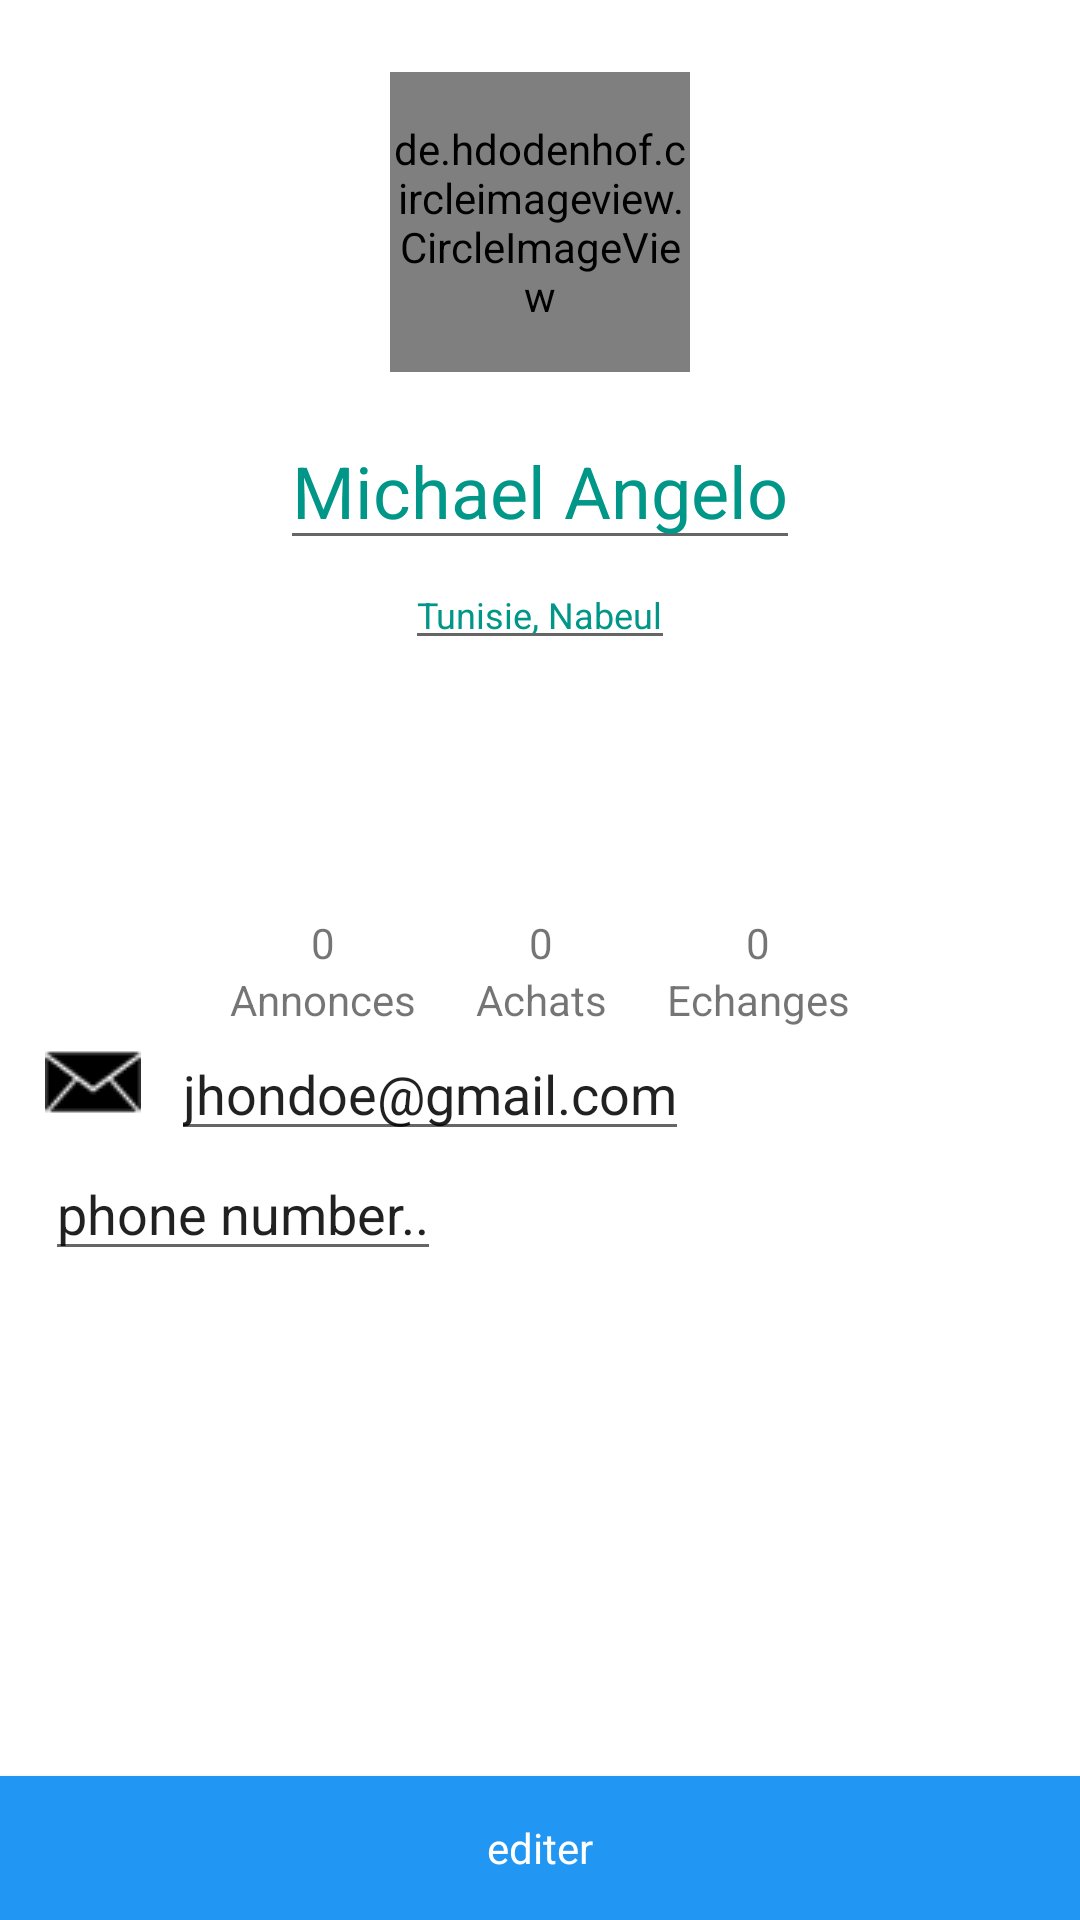

Write the Android layout XML for this screen, with the resource values it uses.
<!-- AndroidManifest.xml: application theme AppTheme -->
<!-- res/layout/fragment_profile.xml -->
<?xml version="1.0" encoding="utf-8"?>

<RelativeLayout xmlns:android="http://schemas.android.com/apk/res/android"
    xmlns:app="http://schemas.android.com/apk/res-auto"
    android:layout_width="match_parent"
    android:layout_height="match_parent"
    android:background="@color/white">>

    <ImageView
        android:id="@+id/imageMain"
        android:layout_width="match_parent"
        android:layout_height="match_parent"
        android:layout_marginBottom="160dp"
        android:scaleType="centerCrop" />

    <RelativeLayout
        android:id="@+id/relative_header"
        android:layout_width="match_parent"
        android:layout_height="250dp"
        android:layout_alignParentStart="true"
        android:layout_alignParentTop="true">

        <LinearLayout
            android:layout_width="match_parent"
            android:layout_height="180dp"
            android:layout_above="@+id/name"
            android:layout_marginBottom="-55dp"
            android:orientation="horizontal"
            android:padding="24dp">

            <LinearLayout
                android:layout_width="match_parent"
                android:layout_height="match_parent"
                android:layout_weight="1"
                android:gravity="center_horizontal|center_vertical">

            </LinearLayout>

            <LinearLayout
                android:layout_width="match_parent"
                android:layout_height="wrap_content"
                android:layout_weight="1"
                android:gravity="center_horizontal|center_vertical">

                <de.hdodenhof.circleimageview.CircleImageView xmlns:app="http://schemas.android.com/apk/res-auto"
                    android:id="@+id/imageView_profile"
                    android:layout_width="100dp"
                    android:layout_height="100dp"
                    android:src="@drawable/profile"
                    app:civ_border_color="#FF000000"
                    app:civ_border_width="1dp" />

                <ImageView
                    android:id="@+id/imageView"
                    android:layout_width="wrap_content"
                    android:layout_height="match_parent" />

            </LinearLayout>

            <LinearLayout
                android:layout_width="match_parent"
                android:layout_height="match_parent"
                android:layout_weight="1"
                android:gravity="center_horizontal|center_vertical">

            </LinearLayout>

        </LinearLayout>

        <EditText
            android:id="@+id/name"
            android:layout_width="wrap_content"
            android:layout_height="wrap_content"
            android:layout_above="@+id/address"
            android:layout_centerHorizontal="true"
            android:layout_marginTop="20dp"
            android:text="Michael Angelo"

            android:textColor="#009688"
            android:textSize="24sp" />

        <EditText
            android:id="@+id/address"
            android:layout_width="wrap_content"
            android:layout_height="wrap_content"
            android:layout_alignParentBottom="true"
            android:layout_centerHorizontal="true"
            android:layout_marginBottom="30dp"
            android:text="Tunisie, Nabeul"
            android:textColor="#009688"
            android:textSize="12sp" />

    </RelativeLayout>
<LinearLayout
    android:id="@+id/texts"
    android:layout_width="wrap_content"
    android:layout_height="wrap_content"
    android:layout_above="@+id/relative_body"
    android:layout_centerHorizontal="true"
    android:orientation="horizontal">
    <LinearLayout
        android:id="@+id/linear_annonce"
        android:layout_width="wrap_content"
        android:layout_height="wrap_content"
        android:layout_marginEnd="20dp"
        android:gravity="center"
        android:orientation="vertical">

        <TextView
            android:id="@+id/nbr_annonces"
            android:layout_width="wrap_content"
            android:layout_height="wrap_content"
            android:text="0"/>
        <TextView
            android:id="@+id/txt_annonces"
            android:layout_gravity="center"
            android:layout_width="wrap_content"
            android:layout_height="wrap_content"
            android:text="Annonces"/>
    </LinearLayout>

    <LinearLayout
        android:id="@+id/linear_achat"
        android:layout_width="wrap_content"
        android:layout_height="wrap_content"
        android:layout_marginEnd="20dp"
        android:gravity="center"
        android:orientation="vertical">
        <TextView
            android:id="@+id/nbr_achats"
            android:layout_width="wrap_content"
            android:layout_height="wrap_content"
            android:text="0"/>
        <TextView
            android:id="@+id/txt_achats"
            android:layout_width="wrap_content"
            android:layout_height="wrap_content"
            android:text="Achats"/>
    </LinearLayout>
    <LinearLayout
        android:layout_width="wrap_content"
        android:layout_height="wrap_content"
        android:gravity="center"
        android:orientation="vertical">

        <TextView
            android:id="@+id/nbr_echanges"
            android:layout_width="wrap_content"
            android:layout_height="wrap_content"
            android:text="0"/>
        <TextView
            android:id="@+id/txt_echanges"
            android:layout_width="wrap_content"
            android:layout_height="wrap_content"
            android:text="Echanges"/>
    </LinearLayout>
</LinearLayout>

    <RelativeLayout
        android:id="@+id/relative_body"
        android:layout_width="match_parent"
        android:layout_height="250dp"
        android:layout_above="@+id/btn_editer"
        android:layout_alignParentStart="true"
        android:layout_alignParentLeft="true"
        android:layout_marginStart="0dp"
        android:layout_marginLeft="0dp"
        android:layout_marginTop="0dp"
        android:layout_marginBottom="-1dp">


        <LinearLayout
            android:id="@+id/body"
            android:layout_width="match_parent"
            android:layout_height="201dp"
            android:orientation="vertical">


            <View
                android:layout_width="match_parent"
                android:layout_height="1dp"
                android:background="@color/accent" />

            <LinearLayout
                android:id="@+id/layout_mail"
                android:layout_width="match_parent"
                android:layout_height="wrap_content"
                android:layout_marginLeft="15dp"
                android:orientation="horizontal">

                <ImageView
                    android:layout_width="wrap_content"
                    android:layout_height="wrap_content"
                    android:layout_marginEnd="10dp"
                    android:layout_marginRight="10dp"
                    android:contentDescription="icone email"
                    android:src="@drawable/ic_email"
                    android:tint="@color/accent" />

                <EditText
                    android:id="@+id/email"
                    android:layout_width="wrap_content"
                    android:layout_height="40dp"
                    android:text="jhondoe@gmail.com" />

            </LinearLayout>
            <LinearLayout
                android:id="@+id/layout_phone"
                android:layout_width="match_parent"
                android:layout_height="wrap_content"
                android:layout_marginLeft="15dp"
                android:orientation="horizontal">

                <EditText
                    android:id="@+id/phone"
                    android:layout_width="wrap_content"
                    android:layout_height="40dp"
                    android:text="phone number.."
                    android:inputType="number"/>

            </LinearLayout>

        </LinearLayout>

    </RelativeLayout>

    <Button
        android:id="@+id/btn_editer"
        style="@style/ButtonBlue"
        android:layout_width="match_parent"
        android:layout_height="wrap_content"
        android:layout_alignParentBottom="true"
        android:layout_alignParentStart="true"
        android:onClick="onClick"
        android:text="editer"
        android:textAllCaps="false"
        android:textColor="@android:color/white" />

</RelativeLayout>
<!-- resources referenced by this layout -->
<resources>
  <color name="white">#FFFFFF</color>
  <!-- drawable ic_email: png bitmap (drawable, 642 bytes) -->
  <style name="ButtonBlue" parent="@android:style/Widget.Button">
          <item name="android:background">@color/colorAccent</item>
      </style>
  <style name="AppTheme" parent="Theme.AppCompat.Light.NoActionBar">
          
          <item name="colorPrimary">@color/colorPrimary</item>
          <item name="colorPrimaryDark">@color/colorPrimaryDark</item>
          <item name="colorAccent">@color/colorAccent</item>
      </style>
  <color name="colorAccent">#2196F3</color>
  <color name="colorPrimary">#03A9F4</color>
  <color name="colorPrimaryDark">#0288D1</color>
</resources>
